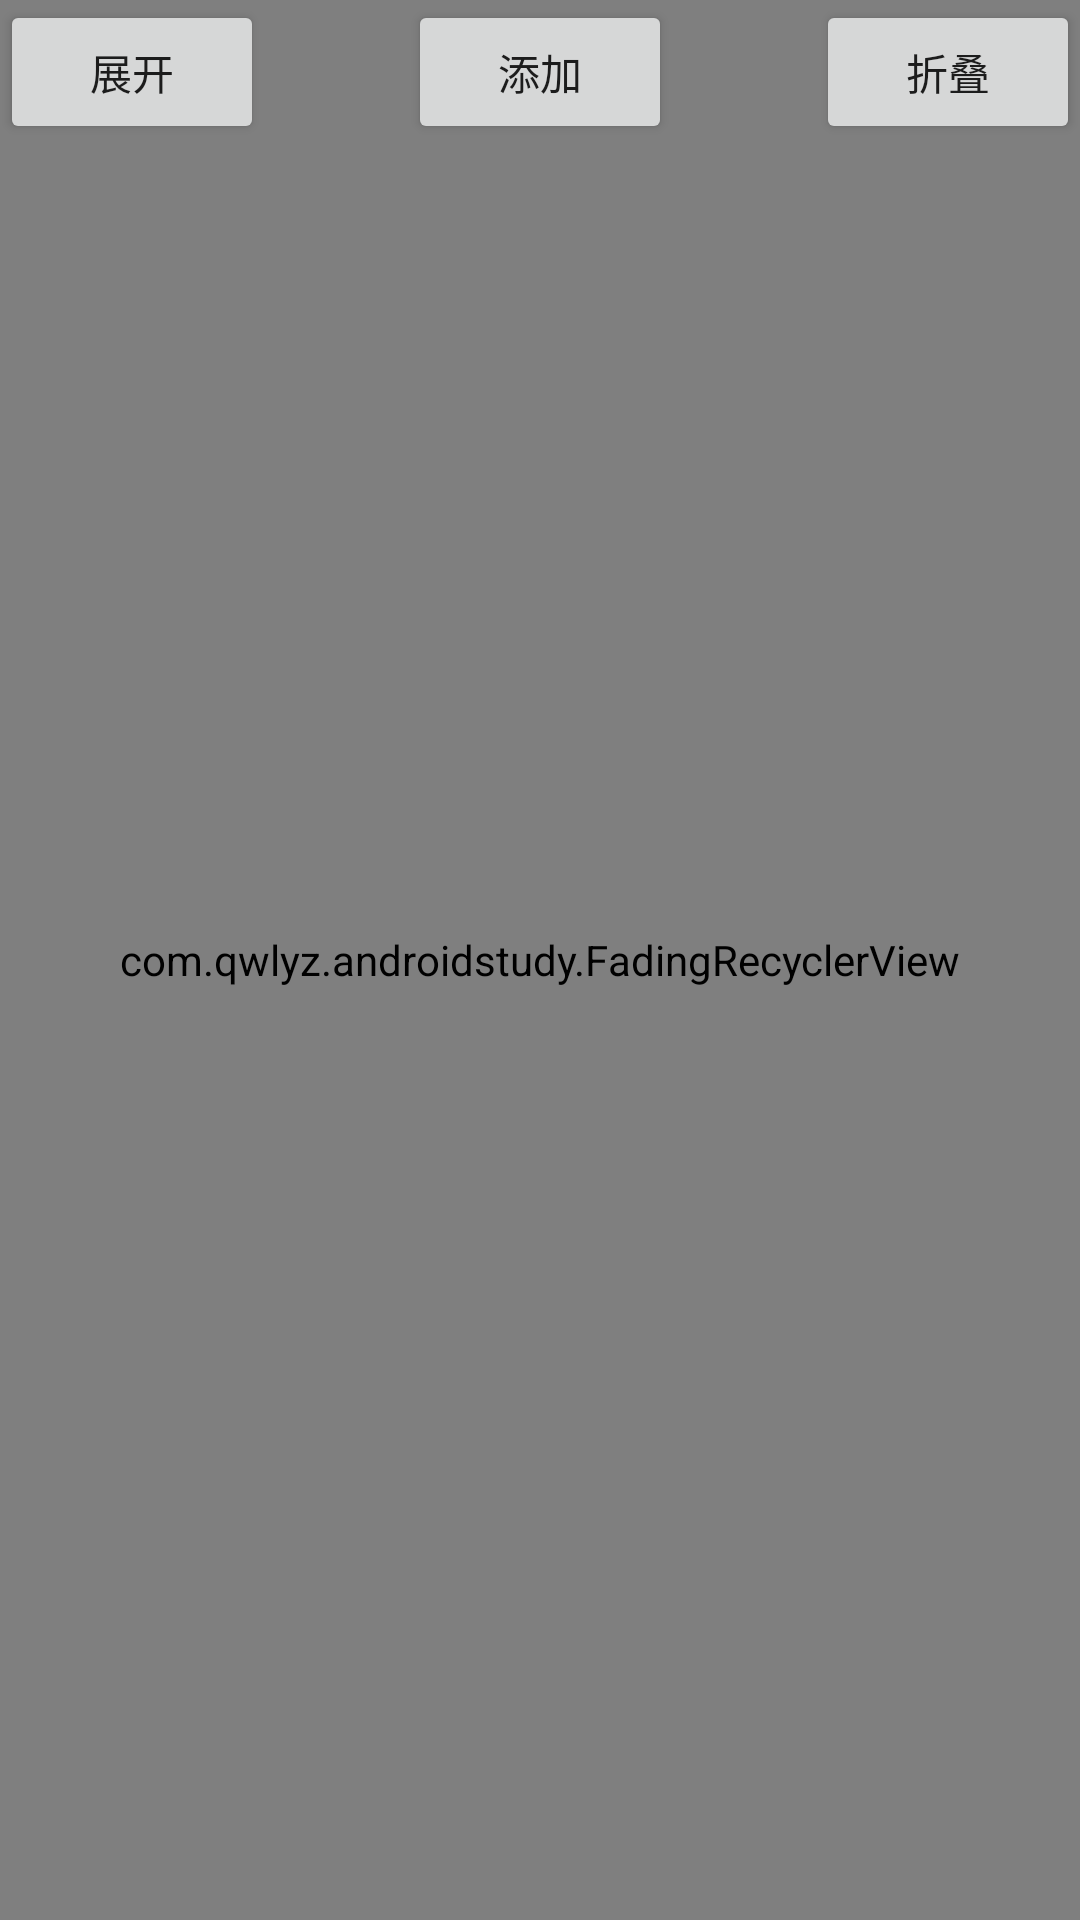

Android layout source for this screen:
<!-- AndroidManifest.xml: application theme Theme.AndroidStudy -->
<!-- res/layout/fragment_coordlayout.xml -->
<?xml version="1.0" encoding="utf-8"?>
<FrameLayout xmlns:android="http://schemas.android.com/apk/res/android"
    xmlns:app="http://schemas.android.com/apk/res-auto"
    android:layout_width="match_parent"
    android:layout_height="match_parent"
    android:orientation="vertical">

    <ImageView
        android:layout_width="match_parent"
        android:layout_height="match_parent"
        android:scaleType="centerCrop"
        android:src="@drawable/ic_splash_bg" />

    <FrameLayout
        android:id="@+id/expandLayout"
        android:layout_width="match_parent"
        android:layout_height="match_parent">


        <com.qwlyz.androidstudy.FadingRecyclerView
            android:id="@+id/rv"
            android:layout_width="match_parent"
            android:layout_height="match_parent" />

    </FrameLayout>


    <Button
        android:id="@+id/btn_expand"
        android:layout_width="wrap_content"
        android:layout_height="wrap_content"
        android:text="展开" />

    <Button
        android:id="@+id/btn_add"
        android:layout_width="wrap_content"
        android:layout_height="wrap_content"
        android:layout_gravity="center_horizontal"
        android:text="添加" />

    <Button
        android:id="@+id/btn_ex"
        android:layout_width="wrap_content"
        android:layout_height="wrap_content"
        android:layout_gravity="end"
        android:text="折叠" />


    <com.qwlyz.androidstudy.FadeFrameLayout
        android:visibility="invisible"
        android:layout_width="match_parent"
        android:layout_height="80dp"
        android:layout_marginTop="100dp">

        <LinearLayout
            android:layout_width="match_parent"
            android:layout_height="match_parent"
            android:orientation="horizontal">

            <View
                android:layout_width="match_parent"
                android:layout_height="match_parent"
                android:background="@android:color/holo_red_light" />


        </LinearLayout>

        <com.qwlyz.androidstudy.widget.StrongButton
            android:id="@+id/nearby"
            android:layout_width="100dp"
            android:layout_height="50dp"
            android:clickable="true"
            android:text="附近" />

    </com.qwlyz.androidstudy.FadeFrameLayout>

</FrameLayout>
<!-- resources referenced by this layout -->
<resources>
  <!-- drawable ic_splash_bg: png bitmap (drawable-xxhdpi, 605709 bytes) -->
  <style name="Theme.AndroidStudy" parent="Theme.MaterialComponents.Light.NoActionBar">
          
          <item name="colorPrimary">@color/purple_500</item>
          <item name="colorPrimaryVariant">@color/purple_700</item>
          <item name="colorOnPrimary">@color/white</item>
          
          <item name="colorSecondary">@color/teal_200</item>
          <item name="colorSecondaryVariant">@color/teal_700</item>
      </style>
  <color name="purple_500">#FF6200EE</color>
  <color name="purple_700">#FF3700B3</color>
  <color name="white">#FFFFFF</color>
  <color name="teal_200">#FF03DAC5</color>
  <color name="teal_700">#FF018786</color>
</resources>
